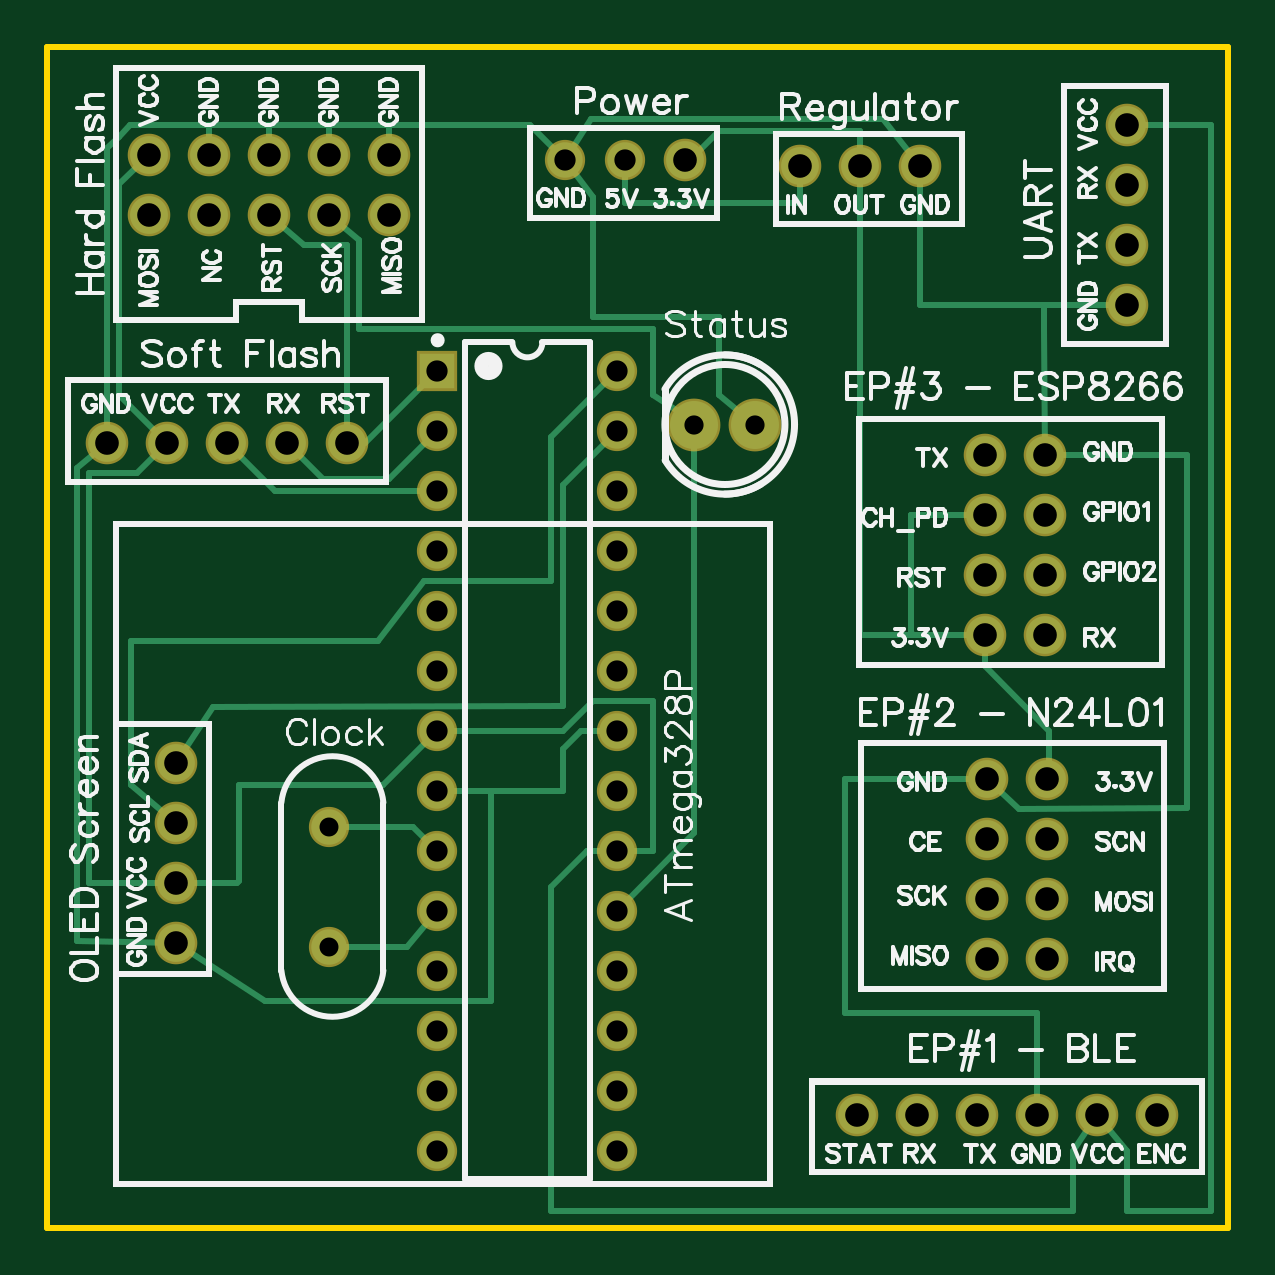
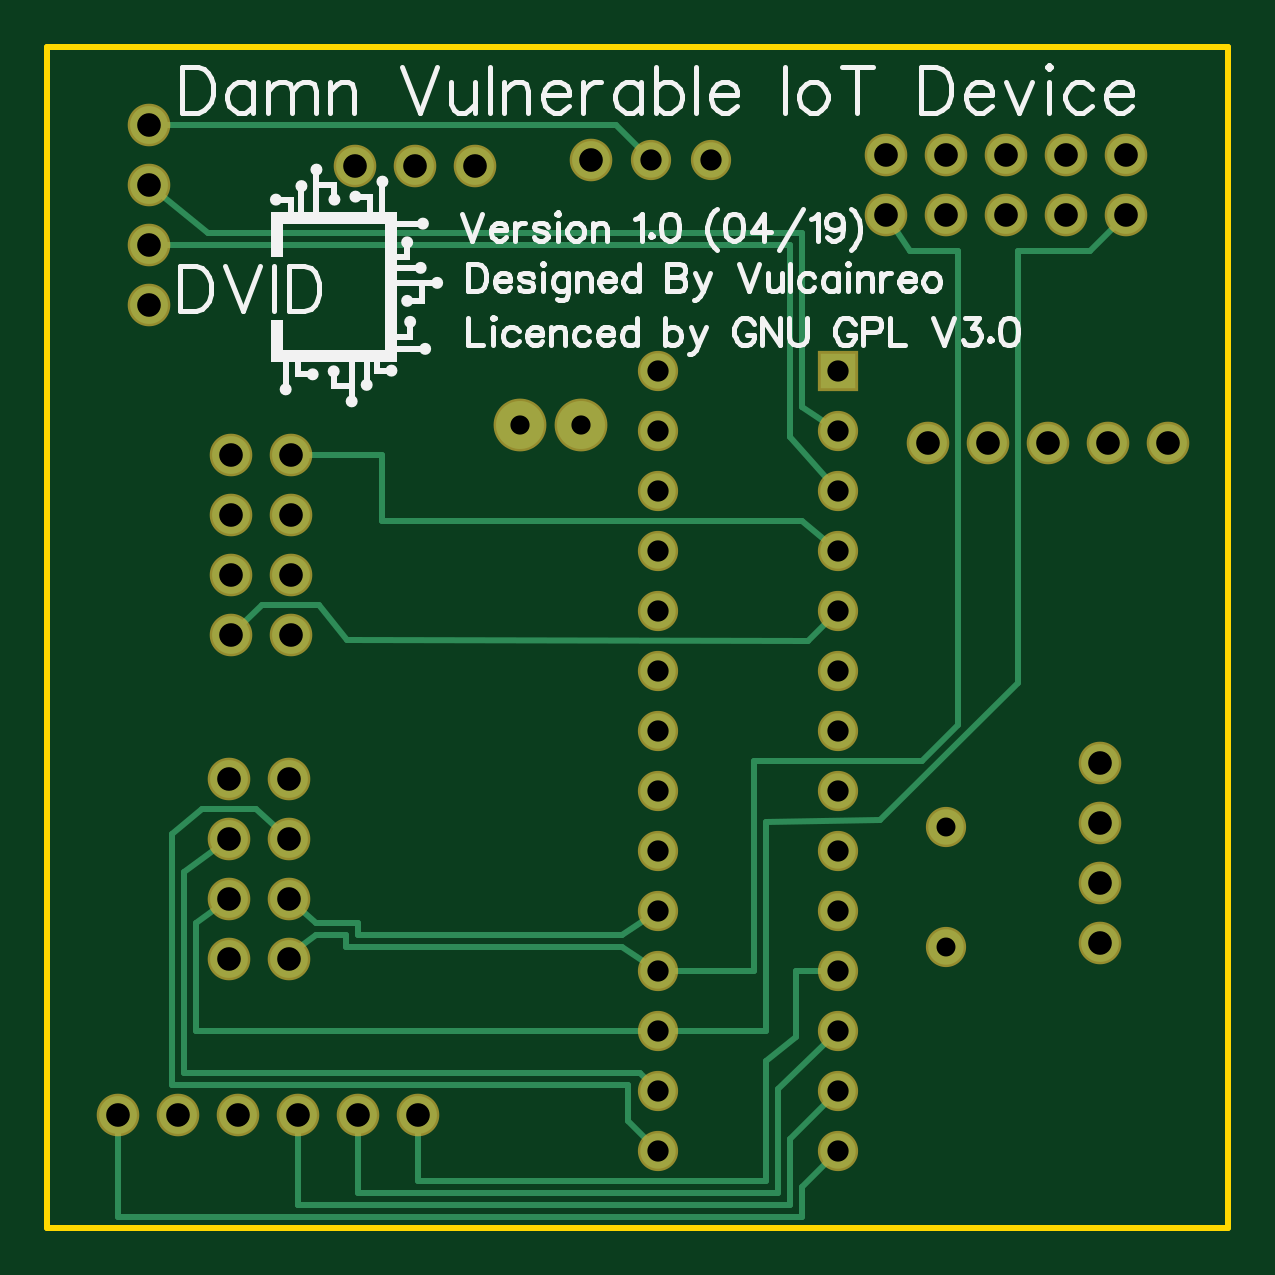
Circuit board: 8 layer files. Board 50.0 x 50.0 mm.
- outline: Gerber_BoardOutline.GKO (469 bytes)
- bottom_copper: Gerber_BottomLayer.GBL (3974 bytes)
- bottom_silk: Gerber_BottomSilkLayer.GBO (23973 bytes)
- bottom_mask: Gerber_BottomSolderMaskLayer.GBS (2139 bytes)
- drill: Gerber_Drill_PTH.DRL (1741 bytes)
- top_copper: Gerber_TopLayer.GTL (5433 bytes)
- top_silk: Gerber_TopSilkLayer.GTO (65065 bytes)
- top_mask: Gerber_TopSolderMaskLayer.GTS (2136 bytes)

=== outline: Gerber_BoardOutline.GKO ===
G04 Layer: BoardOutline*
G04 EasyEDA v5.9.42, Fri, 19 Apr 2019 11:27:39 GMT*
G04 62b01817c26747bfa47cc5f7c73cc831*
G04 Gerber Generator version 0.2*
G04 Scale: 100 percent, Rotated: No, Reflected: No *
G04 Dimensions in millimeters *
G04 leading zeros omitted , absolute positions ,3 integer and 3 decimal *
%FSLAX33Y33*%
%MOMM*%
G90*
G71D02*

%ADD10C,0.254000*%
G54D10*
G01X0Y49999D02*
G01X49999Y49999D01*
G01X49999Y0D01*
G01X0Y0D01*
G01X0Y49999D01*

%LPD*%
M00*
M02*

=== bottom_copper: Gerber_BottomLayer.GBL ===
G04 Layer: BottomLayer*
G04 EasyEDA v5.9.42, Fri, 19 Apr 2019 11:27:39 GMT*
G04 62b01817c26747bfa47cc5f7c73cc831*
G04 Gerber Generator version 0.2*
G04 Scale: 100 percent, Rotated: No, Reflected: No *
G04 Dimensions in millimeters *
G04 leading zeros omitted , absolute positions ,3 integer and 3 decimal *
%FSLAX33Y33*%
%MOMM*%
G90*
G71D02*

%ADD10C,0.254000*%
%ADD11C,2.032000*%
%ADD12C,1.499997*%
%ADD13R,1.499997X1.499997*%
%ADD14C,1.599997*%

%LPD*%
G54D10*
G01X16510Y33743D02*
G01X18034Y34759D01*
G01X18034Y42125D01*
G01X43180Y42120D01*
G01X45707Y44152D01*
G01X16510Y31203D02*
G01X18542Y33489D01*
G01X18542Y41617D01*
G01X45707Y41617D01*
G01X24130Y3263D02*
G01X25400Y4533D01*
G01X25400Y6057D01*
G01X44704Y6050D01*
G01X44704Y16652D01*
G01X43434Y17741D01*
G01X41148Y17741D01*
G01X39756Y16469D01*
G01X39756Y13929D02*
G01X38608Y12915D01*
G01X36830Y12915D01*
G01X36830Y12407D01*
G01X25654Y12407D01*
G01X24130Y13423D01*
G01X42296Y13929D02*
G01X43688Y12915D01*
G01X43688Y8343D01*
G01X24130Y8343D01*
G01X39756Y11389D02*
G01X40223Y11219D01*
G01X38608Y12407D01*
G01X37338Y12407D01*
G01X37338Y11899D01*
G01X25654Y11899D01*
G01X24130Y10883D01*
G01X39674Y32725D02*
G01X35814Y32727D01*
G01X35814Y29933D01*
G01X18034Y29933D01*
G01X16510Y28663D01*
G01X42214Y25105D02*
G01X40894Y26377D01*
G01X38496Y26377D01*
G01X37287Y24856D01*
G01X17780Y24853D01*
G01X16510Y26123D01*
G01X16510Y8343D02*
G01X16510Y8343D01*
G01X19050Y5854D01*
G01X19050Y1485D01*
G01X36830Y1485D01*
G01X36830Y4787D01*
G01X16510Y5803D02*
G01X18542Y3771D01*
G01X18542Y977D01*
G01X39370Y977D01*
G01X39370Y977D01*
G01X39370Y4787D01*
G01X16510Y3263D02*
G01X18034Y1739D01*
G01X18034Y469D01*
G01X46990Y469D01*
G01X46990Y4787D01*
G01X45707Y46691D02*
G01X25924Y46691D01*
G01X24442Y45209D01*
G01X42296Y16469D02*
G01X44196Y15067D01*
G01X44196Y6565D01*
G01X24892Y6565D01*
G01X24130Y5803D01*
G01X14478Y42880D02*
G01X13462Y41363D01*
G01X11430Y41363D01*
G01X11430Y21297D01*
G01X12954Y19773D01*
G01X20066Y19773D01*
G01X20066Y10883D01*
G01X24130Y10883D01*
G01X4318Y42880D02*
G01X5839Y41363D01*
G01X8890Y41363D01*
G01X8890Y23075D01*
G01X14721Y17244D01*
G01X19558Y17190D01*
G01X19558Y8343D01*
G01X24130Y8343D01*
G01X16510Y10883D02*
G01X18288Y10883D01*
G01X18288Y8089D01*
G01X19558Y7073D01*
G01X19558Y1993D01*
G01X34290Y1993D01*
G01X34290Y4787D01*
G54D11*
G01X29972Y33997D03*
G01X27391Y33997D03*
G54D12*
G01X11938Y16979D03*
G01X11938Y11899D03*
G01X24130Y3263D03*
G01X24130Y5803D03*
G01X24130Y8343D03*
G01X24130Y10883D03*
G01X24130Y13423D03*
G01X24130Y15963D03*
G01X24130Y18503D03*
G01X24130Y21043D03*
G01X24130Y23583D03*
G01X24130Y26123D03*
G01X24130Y28663D03*
G01X24130Y31203D03*
G01X24130Y33743D03*
G01X24130Y36283D03*
G01X16510Y3263D03*
G01X16510Y5803D03*
G01X16510Y8343D03*
G01X16510Y10883D03*
G01X16510Y13423D03*
G01X16510Y15963D03*
G01X16510Y18503D03*
G01X16510Y21043D03*
G01X16510Y23583D03*
G01X16510Y26123D03*
G01X16510Y28663D03*
G01X16510Y31203D03*
G01X16510Y33743D03*
G54D13*
G01X16510Y36283D03*
G54D14*
G01X45707Y41611D03*
G01X45707Y44151D03*
G01X45707Y39071D03*
G01X45707Y46691D03*
G01X39673Y30185D03*
G01X42213Y30185D03*
G01X39673Y27645D03*
G01X42213Y27645D03*
G01X39673Y25105D03*
G01X42213Y25105D03*
G01X39673Y32725D03*
G01X42213Y32725D03*
G01X39757Y16469D03*
G01X42297Y16469D03*
G01X39757Y13929D03*
G01X42297Y13929D03*
G01X39757Y11389D03*
G01X42297Y11389D03*
G01X39757Y19009D03*
G01X42297Y19009D03*
G01X26982Y45209D03*
G54D12*
G01X21902Y45209D03*
G01X24442Y45209D03*
G54D14*
G01X31865Y44955D03*
G01X34405Y44955D03*
G01X36945Y44955D03*
G01X5080Y33235D03*
G01X7620Y33235D03*
G01X10160Y33235D03*
G01X2540Y33235D03*
G01X12700Y33235D03*
G01X6858Y42879D03*
G01X6858Y45419D03*
G01X9398Y42879D03*
G01X9398Y45419D03*
G01X11938Y42879D03*
G01X11938Y45419D03*
G01X4318Y42879D03*
G01X4318Y45419D03*
G01X14478Y42879D03*
G01X14478Y45419D03*
G01X5427Y12062D03*
G01X5427Y14602D03*
G01X5427Y17142D03*
G01X5427Y19682D03*
G01X34290Y4787D03*
G01X36830Y4787D03*
G01X39370Y4787D03*
G01X41910Y4787D03*
G01X44450Y4787D03*
G01X46990Y4787D03*
M00*
M02*

=== bottom_silk: Gerber_BottomSilkLayer.GBO (23973 bytes, source omitted) ===
=== bottom_mask: Gerber_BottomSolderMaskLayer.GBS ===
G04 Layer: BottomSolderMaskLayer*
G04 EasyEDA v5.9.42, Fri, 19 Apr 2019 11:27:39 GMT*
G04 62b01817c26747bfa47cc5f7c73cc831*
G04 Gerber Generator version 0.2*
G04 Scale: 100 percent, Rotated: No, Reflected: No *
G04 Dimensions in millimeters *
G04 leading zeros omitted , absolute positions ,3 integer and 3 decimal *
%FSLAX33Y33*%
%MOMM*%
G90*
G71D02*

%ADD23C,2.235200*%
%ADD24C,1.703197*%
%ADD25R,1.703197X1.703197*%
%ADD26C,1.803197*%

%LPD*%
G54D23*
G01X29972Y33997D03*
G01X27391Y33997D03*
G54D24*
G01X11938Y16979D03*
G01X11938Y11899D03*
G01X24130Y3263D03*
G01X24130Y5803D03*
G01X24130Y8343D03*
G01X24130Y10883D03*
G01X24130Y13423D03*
G01X24130Y15963D03*
G01X24130Y18503D03*
G01X24130Y21043D03*
G01X24130Y23583D03*
G01X24130Y26123D03*
G01X24130Y28663D03*
G01X24130Y31203D03*
G01X24130Y33743D03*
G01X24130Y36283D03*
G01X16510Y3263D03*
G01X16510Y5803D03*
G01X16510Y8343D03*
G01X16510Y10883D03*
G01X16510Y13423D03*
G01X16510Y15963D03*
G01X16510Y18503D03*
G01X16510Y21043D03*
G01X16510Y23583D03*
G01X16510Y26123D03*
G01X16510Y28663D03*
G01X16510Y31203D03*
G01X16510Y33743D03*
G54D25*
G01X16510Y36283D03*
G54D26*
G01X45707Y41611D03*
G01X45707Y44151D03*
G01X45707Y39071D03*
G01X45707Y46691D03*
G01X39673Y30185D03*
G01X42213Y30185D03*
G01X39673Y27645D03*
G01X42213Y27645D03*
G01X39673Y25105D03*
G01X42213Y25105D03*
G01X39673Y32725D03*
G01X42213Y32725D03*
G01X39757Y16469D03*
G01X42297Y16469D03*
G01X39757Y13929D03*
G01X42297Y13929D03*
G01X39757Y11389D03*
G01X42297Y11389D03*
G01X39757Y19009D03*
G01X42297Y19009D03*
G01X26982Y45209D03*
G54D24*
G01X21902Y45209D03*
G01X24442Y45209D03*
G54D26*
G01X31865Y44955D03*
G01X34405Y44955D03*
G01X36945Y44955D03*
G01X5080Y33235D03*
G01X7620Y33235D03*
G01X10160Y33235D03*
G01X2540Y33235D03*
G01X12700Y33235D03*
G01X6858Y42879D03*
G01X6858Y45419D03*
G01X9398Y42879D03*
G01X9398Y45419D03*
G01X11938Y42879D03*
G01X11938Y45419D03*
G01X4318Y42879D03*
G01X4318Y45419D03*
G01X14478Y42879D03*
G01X14478Y45419D03*
G01X5427Y12062D03*
G01X5427Y14602D03*
G01X5427Y17142D03*
G01X5427Y19682D03*
G01X34290Y4787D03*
G01X36830Y4787D03*
G01X39370Y4787D03*
G01X41910Y4787D03*
G01X44450Y4787D03*
G01X46990Y4787D03*
M00*
M02*

=== drill: Gerber_Drill_PTH.DRL (1741 bytes, source withheld) ===
=== top_copper: Gerber_TopLayer.GTL ===
G04 Layer: TopLayer*
G04 EasyEDA v5.9.42, Fri, 19 Apr 2019 11:27:39 GMT*
G04 62b01817c26747bfa47cc5f7c73cc831*
G04 Gerber Generator version 0.2*
G04 Scale: 100 percent, Rotated: No, Reflected: No *
G04 Dimensions in millimeters *
G04 leading zeros omitted , absolute positions ,3 integer and 3 decimal *
%FSLAX33Y33*%
%MOMM*%
G90*
G71D02*

%ADD10C,0.254000*%
%ADD11C,2.032000*%
%ADD12C,1.499997*%
%ADD13R,1.499997X1.499997*%
%ADD14C,1.599997*%

%LPD*%
G54D10*
G01X11938Y16979D02*
G01X15494Y16979D01*
G01X16510Y15963D01*
G01X11938Y11899D02*
G01X15240Y11899D01*
G01X16510Y13423D01*
G01X16510Y13423D01*
G01X12700Y33235D02*
G01X13462Y33235D01*
G01X16510Y36283D01*
G01X16510Y33743D02*
G01X14478Y31711D01*
G01X11684Y31711D01*
G01X10160Y33235D01*
G01X16510Y31203D02*
G01X9652Y31203D01*
G01X7620Y33235D01*
G01X27391Y33997D02*
G01X27391Y33997D01*
G01X27391Y16685D01*
G01X24130Y13423D01*
G01X24130Y36283D02*
G01X21336Y33489D01*
G01X21336Y27393D01*
G01X15943Y27393D01*
G01X13982Y24853D01*
G01X3556Y24853D01*
G01X3556Y18757D01*
G01X5427Y17142D01*
G01X24130Y33743D02*
G01X21844Y31457D01*
G01X21844Y22072D01*
G01X7012Y22037D01*
G01X5428Y19682D01*
G01X12700Y33235D02*
G01X12700Y41617D01*
G01X10878Y41617D01*
G01X9398Y42880D01*
G01X11938Y42880D02*
G01X13208Y41828D01*
G01X13208Y38061D01*
G01X25654Y38061D01*
G01X25654Y35267D01*
G01X27475Y34069D01*
G01X27391Y33997D01*
G01X24442Y45209D02*
G01X24442Y43395D01*
G01X31865Y43395D01*
G01X31865Y44955D01*
G01X14478Y45420D02*
G01X14478Y46697D01*
G01X20413Y46697D01*
G01X21902Y45209D01*
G01X21902Y45209D02*
G01X23022Y46951D01*
G01X35359Y46951D01*
G01X36946Y44945D01*
G01X21902Y45209D02*
G01X23114Y43649D01*
G01X23114Y38569D01*
G01X28448Y38569D01*
G01X28448Y35267D01*
G01X29972Y33997D01*
G01X24130Y21043D02*
G01X22606Y21043D01*
G01X21844Y20281D01*
G01X21844Y18503D01*
G01X16510Y18503D01*
G01X16510Y18503D02*
G01X18796Y18503D01*
G01X18796Y9613D01*
G01X9230Y9613D01*
G01X5427Y12062D01*
G01X5428Y14602D02*
G01X8036Y14602D01*
G01X8128Y14693D01*
G01X8128Y18757D01*
G01X14224Y18757D01*
G01X16510Y21043D01*
G01X5427Y14602D02*
G01X1778Y14602D01*
G01X1778Y31965D01*
G01X3810Y31965D01*
G01X5080Y33235D01*
G01X2540Y33235D02*
G01X1270Y32146D01*
G01X1270Y12143D01*
G01X5427Y12062D01*
G01X6858Y45420D02*
G01X6858Y46697D01*
G01X6858Y46697D01*
G01X3515Y46697D01*
G01X3048Y46189D01*
G01X2540Y45686D01*
G01X2540Y33235D01*
G01X26982Y45209D02*
G01X27213Y45209D01*
G01X28448Y46443D01*
G01X34406Y46443D01*
G01X34406Y44955D01*
G01X34405Y44955D02*
G01X34405Y25105D01*
G01X39674Y25105D01*
G01X39673Y25105D02*
G01X39673Y23788D01*
G01X42418Y21043D01*
G01X42418Y19129D01*
G01X42297Y19009D01*
G01X36945Y44955D02*
G01X36945Y39072D01*
G01X45707Y39072D01*
G01X42214Y32725D02*
G01X42204Y38016D01*
G01X42204Y39072D01*
G01X45707Y39071D01*
G01X42214Y32725D02*
G01X48260Y32727D01*
G01X48260Y17744D01*
G01X41148Y17741D01*
G01X39756Y19009D01*
G01X39756Y19011D02*
G01X33782Y19011D01*
G01X33782Y9105D01*
G01X41910Y9105D01*
G01X41910Y4787D01*
G01X24130Y15963D02*
G01X22860Y15963D01*
G01X21336Y14439D01*
G01X21336Y723D01*
G01X37338Y723D01*
G01X43434Y723D01*
G01X43434Y3263D01*
G01X44450Y4787D01*
G01X16510Y21043D02*
G01X21844Y21043D01*
G01X23114Y22313D01*
G01X25654Y22313D01*
G01X25654Y15963D01*
G01X24130Y15963D01*
G01X45707Y46692D02*
G01X49276Y46697D01*
G01X49276Y723D01*
G01X45720Y723D01*
G01X45720Y3263D01*
G01X44450Y4787D01*
G01X44450Y4787D01*
G01X39674Y30185D02*
G01X36578Y30185D01*
G01X36576Y30187D01*
G01X36576Y25204D01*
G01X36647Y25105D01*
G01X14478Y45420D02*
G01X14478Y46697D01*
G01X11938Y46697D01*
G01X11938Y45420D01*
G01X11938Y45420D02*
G01X11938Y46697D01*
G01X9398Y46697D01*
G01X9398Y46697D02*
G01X6858Y46697D01*
G01X6858Y45420D01*
G01X4318Y45420D02*
G01X3048Y44162D01*
G01X3048Y35267D01*
G01X5080Y33235D01*
G01X9398Y46697D02*
G01X9398Y45419D01*
G54D11*
G01X29972Y33997D03*
G01X27391Y33997D03*
G54D12*
G01X11938Y16979D03*
G01X11938Y11899D03*
G01X24130Y3263D03*
G01X24130Y5803D03*
G01X24130Y8343D03*
G01X24130Y10883D03*
G01X24130Y13423D03*
G01X24130Y15963D03*
G01X24130Y18503D03*
G01X24130Y21043D03*
G01X24130Y23583D03*
G01X24130Y26123D03*
G01X24130Y28663D03*
G01X24130Y31203D03*
G01X24130Y33743D03*
G01X24130Y36283D03*
G01X16510Y3263D03*
G01X16510Y5803D03*
G01X16510Y8343D03*
G01X16510Y10883D03*
G01X16510Y13423D03*
G01X16510Y15963D03*
G01X16510Y18503D03*
G01X16510Y21043D03*
G01X16510Y23583D03*
G01X16510Y26123D03*
G01X16510Y28663D03*
G01X16510Y31203D03*
G01X16510Y33743D03*
G54D13*
G01X16510Y36283D03*
G54D14*
G01X45707Y41611D03*
G01X45707Y44151D03*
G01X45707Y39071D03*
G01X45707Y46691D03*
G01X39673Y30185D03*
G01X42213Y30185D03*
G01X39673Y27645D03*
G01X42213Y27645D03*
G01X39673Y25105D03*
G01X42213Y25105D03*
G01X39673Y32725D03*
G01X42213Y32725D03*
G01X39757Y16469D03*
G01X42297Y16469D03*
G01X39757Y13929D03*
G01X42297Y13929D03*
G01X39757Y11389D03*
G01X42297Y11389D03*
G01X39757Y19009D03*
G01X42297Y19009D03*
G01X26982Y45209D03*
G54D12*
G01X21902Y45209D03*
G01X24442Y45209D03*
G54D14*
G01X31865Y44955D03*
G01X34405Y44955D03*
G01X36945Y44955D03*
G01X5080Y33235D03*
G01X7620Y33235D03*
G01X10160Y33235D03*
G01X2540Y33235D03*
G01X12700Y33235D03*
G01X6858Y42879D03*
G01X6858Y45419D03*
G01X9398Y42879D03*
G01X9398Y45419D03*
G01X11938Y42879D03*
G01X11938Y45419D03*
G01X4318Y42879D03*
G01X4318Y45419D03*
G01X14478Y42879D03*
G01X14478Y45419D03*
G01X5427Y12062D03*
G01X5427Y14602D03*
G01X5427Y17142D03*
G01X5427Y19682D03*
G01X34290Y4787D03*
G01X36830Y4787D03*
G01X39370Y4787D03*
G01X41910Y4787D03*
G01X44450Y4787D03*
G01X46990Y4787D03*
M00*
M02*

=== top_silk: Gerber_TopSilkLayer.GTO (65065 bytes, source omitted) ===
=== top_mask: Gerber_TopSolderMaskLayer.GTS ===
G04 Layer: TopSolderMaskLayer*
G04 EasyEDA v5.9.42, Fri, 19 Apr 2019 11:27:39 GMT*
G04 62b01817c26747bfa47cc5f7c73cc831*
G04 Gerber Generator version 0.2*
G04 Scale: 100 percent, Rotated: No, Reflected: No *
G04 Dimensions in millimeters *
G04 leading zeros omitted , absolute positions ,3 integer and 3 decimal *
%FSLAX33Y33*%
%MOMM*%
G90*
G71D02*

%ADD23C,2.235200*%
%ADD24C,1.703197*%
%ADD25R,1.703197X1.703197*%
%ADD26C,1.803197*%

%LPD*%
G54D23*
G01X29972Y33997D03*
G01X27391Y33997D03*
G54D24*
G01X11938Y16979D03*
G01X11938Y11899D03*
G01X24130Y3263D03*
G01X24130Y5803D03*
G01X24130Y8343D03*
G01X24130Y10883D03*
G01X24130Y13423D03*
G01X24130Y15963D03*
G01X24130Y18503D03*
G01X24130Y21043D03*
G01X24130Y23583D03*
G01X24130Y26123D03*
G01X24130Y28663D03*
G01X24130Y31203D03*
G01X24130Y33743D03*
G01X24130Y36283D03*
G01X16510Y3263D03*
G01X16510Y5803D03*
G01X16510Y8343D03*
G01X16510Y10883D03*
G01X16510Y13423D03*
G01X16510Y15963D03*
G01X16510Y18503D03*
G01X16510Y21043D03*
G01X16510Y23583D03*
G01X16510Y26123D03*
G01X16510Y28663D03*
G01X16510Y31203D03*
G01X16510Y33743D03*
G54D25*
G01X16510Y36283D03*
G54D26*
G01X45707Y41611D03*
G01X45707Y44151D03*
G01X45707Y39071D03*
G01X45707Y46691D03*
G01X39673Y30185D03*
G01X42213Y30185D03*
G01X39673Y27645D03*
G01X42213Y27645D03*
G01X39673Y25105D03*
G01X42213Y25105D03*
G01X39673Y32725D03*
G01X42213Y32725D03*
G01X39757Y16469D03*
G01X42297Y16469D03*
G01X39757Y13929D03*
G01X42297Y13929D03*
G01X39757Y11389D03*
G01X42297Y11389D03*
G01X39757Y19009D03*
G01X42297Y19009D03*
G01X26982Y45209D03*
G54D24*
G01X21902Y45209D03*
G01X24442Y45209D03*
G54D26*
G01X31865Y44955D03*
G01X34405Y44955D03*
G01X36945Y44955D03*
G01X5080Y33235D03*
G01X7620Y33235D03*
G01X10160Y33235D03*
G01X2540Y33235D03*
G01X12700Y33235D03*
G01X6858Y42879D03*
G01X6858Y45419D03*
G01X9398Y42879D03*
G01X9398Y45419D03*
G01X11938Y42879D03*
G01X11938Y45419D03*
G01X4318Y42879D03*
G01X4318Y45419D03*
G01X14478Y42879D03*
G01X14478Y45419D03*
G01X5427Y12062D03*
G01X5427Y14602D03*
G01X5427Y17142D03*
G01X5427Y19682D03*
G01X34290Y4787D03*
G01X36830Y4787D03*
G01X39370Y4787D03*
G01X41910Y4787D03*
G01X44450Y4787D03*
G01X46990Y4787D03*
M00*
M02*

